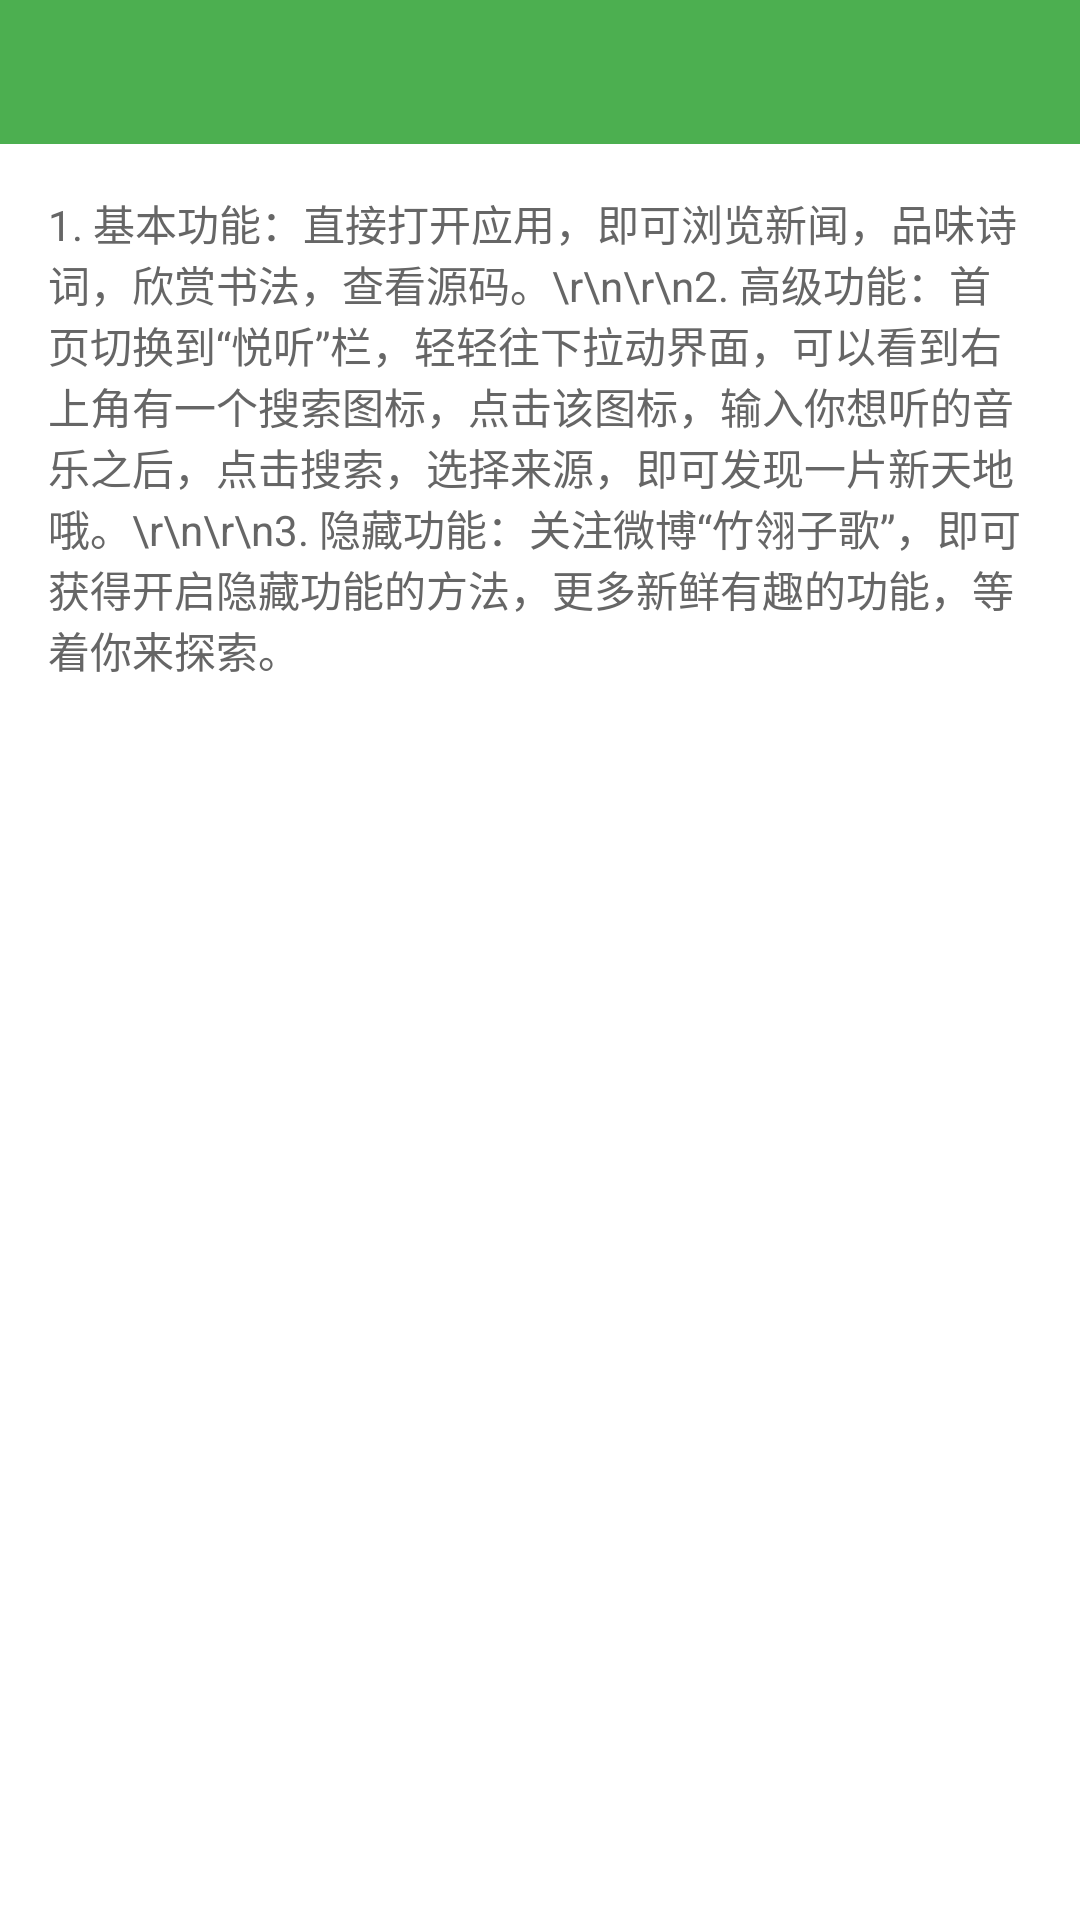

Produce the Android XML layout that renders to this screen, including the resource entries it uses.
<!-- AndroidManifest.xml: application theme AppTheme -->
<!-- res/layout/activity_about_help.xml -->
<?xml version="1.0" encoding="utf-8"?>
<LinearLayout xmlns:android="http://schemas.android.com/apk/res/android"
    android:layout_width="match_parent"
    android:layout_height="match_parent"
    android:background="@color/colorBg"
    android:orientation="vertical">

    <android.support.v7.widget.Toolbar
        android:id="@+id/toolbar"
        android:layout_width="match_parent"
        android:layout_height="@dimen/height_top_bar"
        android:background="?attr/colorPrimary" />


    <ScrollView
        android:layout_width="match_parent"
        android:layout_height="match_parent">


        <TextView
            android:layout_width="match_parent"
            android:layout_height="wrap_content"
            android:padding="@dimen/activity_horizontal_margin"
            android:text="1. 基本功能：直接打开应用，即可浏览新闻，品味诗词，欣赏书法，查看源码。\r\n\r\n2. 高级功能：首页切换到“悦听”栏，轻轻往下拉动界面，可以看到右上角有一个搜索图标，点击该图标，输入你想听的音乐之后，点击搜索，选择来源，即可发现一片新天地哦。\r\n\r\n3. 隐藏功能：关注微博“竹翎子歌”，即可获得开启隐藏功能的方法，更多新鲜有趣的功能，等着你来探索。"
            android:textColor="@color/gray" />

    </ScrollView>
</LinearLayout>
<!-- resources referenced by this layout -->
<resources>
  <color name="colorBg">#FFFFFF</color>
  <color name="gray">#666666</color>
  <dimen name="activity_horizontal_margin">16dp</dimen>
  <dimen name="height_top_bar">48dp</dimen>
  <style name="AppTheme" parent="Theme.AppCompat.DayNight.NoActionBar">
          
          <item name="colorPrimary">@color/colorPrimary</item>
          <item name="colorPrimaryDark">@color/colorPrimaryDark</item>
          <item name="colorAccent">@color/colorAccent</item>
          
  
          
          <item name="alertDialogTheme">@style/ZhuDialogTheme</item>
      </style>
  <color name="colorPrimary">#4caf50</color>
  <color name="colorPrimaryDark">#388e3c</color>
  <color name="colorAccent">#FF4081</color>
  <style name="ZhuDialogTheme" parent="Theme.AppCompat.Light.Dialog.Alert">
          
          
          
          
          
          
          <item name="android:textColorPrimary">@color/black</item>
          
          <item name="android:windowBackground">@drawable/shape_dialog_bg</item>
      </style>
  <color name="black">#000000</color>
  <!-- drawable shape_dialog_bg (drawable) -->
  <?xml version="1.0" encoding="utf-8"?>
  <inset xmlns:android="http://schemas.android.com/apk/res/android"
      android:insetLeft="16dp"
      android:insetTop="16dp"
      android:insetRight="16dp"
      android:insetBottom="16dp">
      
      <shape android:shape="rectangle">
          <corners android:radius="2dp" />
          <solid android:color="@color/white" />
      </shape>
  </inset>
  <color name="white">#FFFFFFFF</color>
</resources>
